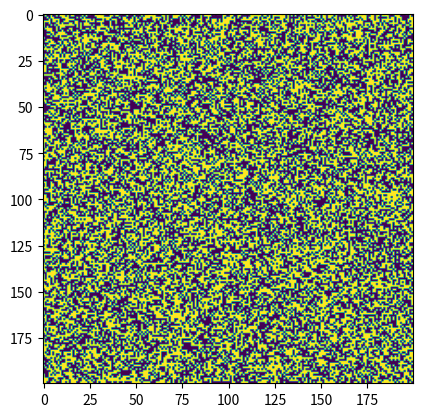
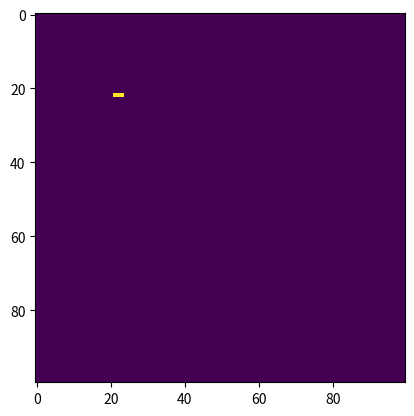

Here is the Python script that generated these plots, in order:
# put imports here if necessary
### BEGIN SOLUTION
import numpy as np
from scipy import signal
### END SOLUTION

def neighbors(world):
    """determine the next generation in the game of life
    
       The state of the population is stored in the 2d array
       'world'. The number of neighbors is obtained by means
       of scipy.signal.convolve2d with periodic boundary
       conditions.
       
    """
    ### BEGIN SOLUTION
    v = np.array([[1, 1, 1],
                  [1, 0, 1],
                  [1, 1, 1]])
    return signal.convolve2d(world, v, mode='same', boundary='wrap')
    ### END SOLUTION

result = neighbors(np.zeros((10, 10), dtype=np.int8))
assert result is not None, 'It seems that you do not return a result.'
assert isinstance(result, np.ndarray), 'It seems that you do not return a Numpy array.'

import numpy as np
a = np.random.randint(0, 2, (5, 5))
result = neighbors(a)
assert np.all(0 <= result), 'The number of neighbors cannot be negative.'
assert np.all(result <= 8), 'The number of neighbors cannot be larger than 8.'
for nx, ny in ((1, 1), (0, 1), (1, 0), (0, 0)):
    msg = 'Error in element ({}, {})\n'.format(nx, ny)
    msg = msg+'original matrix:\n{}\n'.format(a)
    msg = msg+'neighbors:\n{}'.format(result)
    assert result[nx, ny] == (a[nx-1, ny-1]+a[nx-1, ny]+a[nx-1, ny+1]
                              +a[nx, ny-1]+a[nx, ny+1]
                              +a[nx+1, ny-1]+a[nx+1, ny]+a[nx+1, ny+1]), msg
old_convolve2d = signal.convolve2d
del signal.convolve2d
try:
    neighbors(a)
except AttributeError:
    pass
else:
    raise AssertionError("It seems that scipy.signal.convolve2d is not used.")
finally:
    signal.convolve2d = old_convolve2d
    del old_convolve2d

# put imports here if necessary
### BEGIN SOLUTION
import numpy as np
from scipy import signal
### END SOLUTION

def update(world):
    """determine the next generation in the game of life
    
       The state of the population is stored in the 2d array
       'world'. The number of neighbors is obtained by means
       of scipy.signal.convolve2d with periodic boundary
       conditions.
       
    """
    ### BEGIN SOLUTION
    v = np.array([[1, 1, 1],
                  [1, 0, 1],
                  [1, 1, 1]])
    nr_neighbors = signal.convolve2d(world, v, mode='same', boundary='wrap')
    world = world & (nr_neighbors == 2)
    world = world | (nr_neighbors == 3)
    return world
    ### END SOLUTION

result = update(np.zeros((10, 10), dtype=np.int8))
assert result is not None, 'It seems that you do not return a result.'
assert isinstance(result, np.ndarray), 'It seems that you do not return a Numpy array.'

def msg(text, found, expected):
    return ('The update of the {} configuation is not correct'
            '\nfound:\n{}\nexpected:\n{}\n'.format(text, found, expected))

expected = np.array([[0, 0, 0, 0, 0, 0], [0, 0, 1, 1, 0, 0],
                     [0, 1, 0, 0, 1, 0], [0, 0, 1, 0, 1, 0],
                     [0, 0, 0, 1, 0, 0], [0, 0, 0, 0, 0, 0]])
result = update(expected)
assert np.all(result == expected), msg('loaf', result, expected)
result = update(np.array([[0, 0, 0, 0, 0], [0, 0, 0, 0, 0],
                          [0, 1, 1, 1, 0], [0, 0, 0, 0, 0],
                          [0, 0, 0, 0, 0]]))
expected = np.array([[0, 0, 0, 0, 0], [0, 0, 1, 0, 0],
                     [0, 0, 1, 0, 0], [0, 0, 1, 0, 0],
                     [0, 0, 0, 0, 0]])
assert np.all(result == expected), msg('blinker', result, expected)
result = update(np.array([[1, 0, 0, 0, 0], [0, 1, 1, 0, 0],
                          [1, 1, 0, 0, 0], [0, 0, 0, 0, 0],
                          [0, 0, 0, 0, 0]]))
expected = np.array([[0, 1, 0, 0, 0], [0, 0, 1, 0, 0],
                     [1, 1, 1, 0, 0], [0, 0, 0, 0, 0],
                     [0, 0, 0, 0, 0]])
assert np.all(result == expected), msg('glider', result, expected)

%matplotlib notebook
# add imports here, if necessary
### BEGIN SOLUTION
import numpy as np
from scipy import signal
### END SOLUTION
import matplotlib.pyplot as plt
from matplotlib.animation import FuncAnimation

class Conway:
    """Conway's game of life
    
    """
    # put here a dictionary named 'configs' which contains initial configurations
    # blinker, toad, glider, beacon, pulsar, pentadecathlon
    ### BEGIN SOLUTION
    configs = {'blinker': [[0, 0, 0, 0, 0],
                           [0, 0, 0, 0, 0],
                           [0, 1, 1, 1, 0],
                           [0, 0, 0, 0, 0],
                           [0, 0, 0, 0, 0]],
               'toad': [[0, 0, 0, 0, 0, 0],
                        [0, 0, 0, 0, 0, 0],
                        [0, 0, 1, 1, 1, 0],
                        [0, 1, 1, 1, 0, 0],
                        [0, 0, 0, 0, 0, 0],
                        [0, 0, 0, 0, 0, 0]],
               'glider': [[0, 0, 0, 0, 0, 0],
                          [0, 0, 1, 0, 0, 0],
                          [0, 0, 0, 1, 0, 0],
                          [0, 1, 1, 1, 0, 0],
                          [0, 0, 0, 0, 0, 0],
                          [0, 0, 0, 0, 0, 0]],
               'beacon': [[0, 0, 0, 0, 0, 0],
                          [0, 1, 1, 0, 0, 0],
                          [0, 1, 1, 0, 0, 0],
                          [0, 0, 0, 1, 1, 0],
                          [0, 0, 0, 1, 1, 0],
                          [0, 0, 0, 0, 0, 0]],
               'pulsar': [[0, 0, 0, 0, 0, 0, 0, 0, 0, 0, 0, 0, 0, 0, 0, 0, 0],
                          [0, 0, 0, 0, 0, 0, 0, 0, 0, 0, 0, 0, 0, 0, 0, 0, 0],
                          [0, 0, 0, 0, 1, 1, 1, 0, 0, 0, 1, 1, 1, 0, 0, 0, 0],
                          [0, 0, 0, 0, 0, 0, 0, 0, 0, 0, 0, 0, 0, 0, 0, 0, 0],
                          [0, 0, 1, 0, 0, 0, 0, 1, 0, 1, 0, 0, 0, 0, 1, 0, 0],
                          [0, 0, 1, 0, 0, 0, 0, 1, 0, 1, 0, 0, 0, 0, 1, 0, 0],
                          [0, 0, 1, 0, 0, 0, 0, 1, 0, 1, 0, 0, 0, 0, 1, 0, 0],
                          [0, 0, 0, 0, 1, 1, 1, 0, 0, 0, 1, 1, 1, 0, 0, 0, 0],
                          [0, 0, 0, 0, 0, 0, 0, 0, 0, 0, 0, 0, 0, 0, 0, 0, 0],
                          [0, 0, 0, 0, 1, 1, 1, 0, 0, 0, 1, 1, 1, 0, 0, 0, 0],
                          [0, 0, 1, 0, 0, 0, 0, 1, 0, 1, 0, 0, 0, 0, 1, 0, 0],
                          [0, 0, 1, 0, 0, 0, 0, 1, 0, 1, 0, 0, 0, 0, 1, 0, 0],
                          [0, 0, 1, 0, 0, 0, 0, 1, 0, 1, 0, 0, 0, 0, 1, 0, 0],
                          [0, 0, 0, 0, 0, 0, 0, 0, 0, 0, 0, 0, 0, 0, 0, 0, 0],
                          [0, 0, 0, 0, 1, 1, 1, 0, 0, 0, 1, 1, 1, 0, 0, 0, 0],
                          [0, 0, 0, 0, 0, 0, 0, 0, 0, 0, 0, 0, 0, 0, 0, 0, 0],
                          [0, 0, 0, 0, 0, 0, 0, 0, 0, 0, 0, 0, 0, 0, 0, 0, 0]],
               'pentadecathlon': [[0, 0, 0, 0, 0, 0, 0, 0, 0, 0, 0],
                                  [0, 0, 0, 0, 0, 0, 0, 0, 0, 0, 0],
                                  [0, 0, 0, 0, 0, 1, 0, 0, 0, 0, 0],
                                  [0, 0, 0, 0, 0, 1, 0, 0, 0, 0, 0],
                                  [0, 0, 0, 0, 1, 0, 1, 0, 0, 0, 0],
                                  [0, 0, 0, 0, 0, 1, 0, 0, 0, 0, 0],
                                  [0, 0, 0, 0, 0, 1, 0, 0, 0, 0, 0],
                                  [0, 0, 0, 0, 0, 1, 0, 0, 0, 0, 0],
                                  [0, 0, 0, 0, 0, 1, 0, 0, 0, 0, 0],
                                  [0, 0, 0, 0, 1, 0, 1, 0, 0, 0, 0],
                                  [0, 0, 0, 0, 0, 1, 0, 0, 0, 0, 0],
                                  [0, 0, 0, 0, 0, 1, 0, 0, 0, 0, 0],
                                  [0, 0, 0, 0, 0, 0, 0, 0, 0, 0, 0],
                                  [0, 0, 0, 0, 0, 0, 0, 0, 0, 0, 0]]
              }
    ### END SOLUTION
    
    # define here the array required for the convolution
    ### BEGIN SOLUTION
    v = np.array([[1, 1, 1],
                  [1, 0, 1],
                  [1, 1, 1]])
    ### END SOLUTION
    
    def __init__(self, size=100, initial=None, x0=0, y0=0):
        """prepare initial state of game of life
        
           size: Size of the square lattice on which the population
                 dynamics unfolds. Periodic boundary conditions are
                 used.
           initial: Can either be None, in which case a random population
                 is used, or a valid string designating a predefined
                 configuration.
           x0, y0: Position where the upper left corner of a predefined
                configuation should be placed on a lattice which is 
                originally unpopulated.
        
        """
        ### BEGIN SOLUTION
        self.size = size
        self.set_initial(initial, x0, y0)
        ### END SOLUTION
        
    def set_initial(self, initial, x0, y0):
        """set the initial configuation
        
           initial: Can either be None, in which case a random population
                 is used, or a valid string designating a predefined
                 configuration. A KeyError exception is raised if the
                 given string is not valid.
           x0, y0: Position where the upper left corner of a predefined
                configuation should be placed on a lattice which is 
                originally unpopulated.           
        
        """
        ### BEGIN SOLUTION
        if initial is None:
            self.world = np.random.randint(0, 2, (self.size, self.size))
        else:
            try:
                config = self.configs[initial]
            except KeyError:
                raise KeyError('initial configuration {} not found'.format(initial))
            else:
                self.world = np.zeros((self.size, self.size), dtype=np.int8)
                self.world[x0:x0+len(config), y0:y0+len(config[0])] = config
        ### END SOLUTION
                
    def update(self, *args):
        """update the population in self.world
        
        """
        ### BEGIN SOLUTION
        n = signal.convolve2d(self.world, self.v, mode='same', boundary='wrap')
        self.world = self.world & (n == 2)
        self.world = self.world | (n == 3)
        ### END SOLUTION
        self.im.set_array(self.world)
        return self.im,
    
    def animate(self, **kwargs):
        """display an animation of the population dynamics
        
           Keyword arguments given to this method are forwarded to
           matplotlib.animation.FuncAnimation for further evaluation
           
        """
        fig = plt.figure()
        self.im = plt.imshow(self.world, animated=True)
        self.anim = FuncAnimation(fig, self.update, **kwargs)
        plt.show()

c = Conway(200)
c.animate()

c = Conway(100, 'blinker', 20, 20)
c.animate()